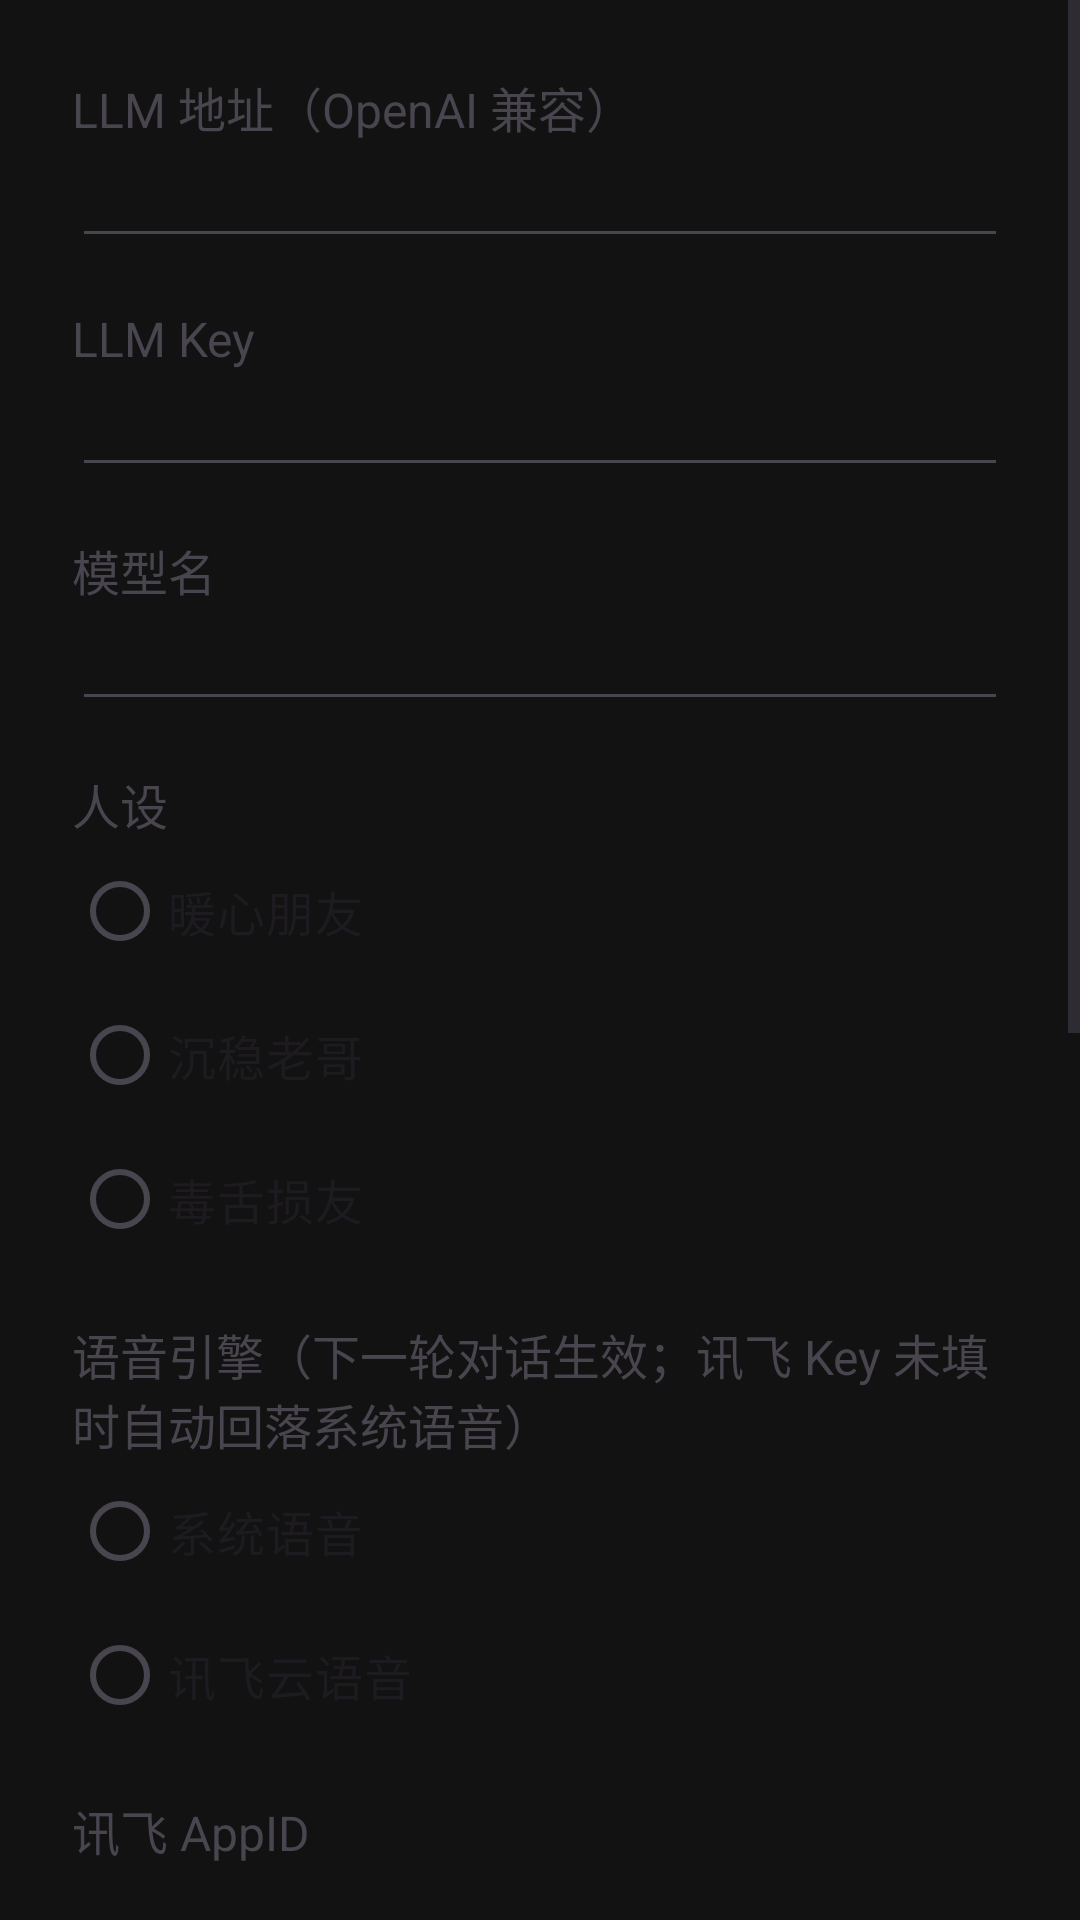

Here is an Android app screen rendered from its layout file. Give the layout XML and the strings, colors and styles it references.
<!-- AndroidManifest.xml: application theme Theme.PilotBotV2 -->
<!-- res/layout/dialog_settings.xml -->
<?xml version="1.0" encoding="utf-8"?>
<ScrollView xmlns:android="http://schemas.android.com/apk/res/android"
    android:layout_width="match_parent"
    android:layout_height="wrap_content">

    <LinearLayout
        android:layout_width="match_parent"
        android:layout_height="wrap_content"
        android:orientation="vertical"
        android:padding="24dp">

        <TextView
            android:layout_width="match_parent"
            android:layout_height="wrap_content"
            android:text="@string/base_url_label"
            android:textSize="16sp" />

        <EditText
            android:id="@+id/et_base_url"
            android:layout_width="match_parent"
            android:layout_height="wrap_content"
            android:inputType="textUri"
            android:textSize="16sp" />

        <TextView
            android:layout_width="match_parent"
            android:layout_height="wrap_content"
            android:layout_marginTop="16dp"
            android:text="@string/api_key_label"
            android:textSize="16sp" />

        <EditText
            android:id="@+id/et_api_key"
            android:layout_width="match_parent"
            android:layout_height="wrap_content"
            android:inputType="textPassword"
            android:textSize="16sp" />

        <TextView
            android:layout_width="match_parent"
            android:layout_height="wrap_content"
            android:layout_marginTop="16dp"
            android:text="@string/model_label"
            android:textSize="16sp" />

        <EditText
            android:id="@+id/et_model"
            android:layout_width="match_parent"
            android:layout_height="wrap_content"
            android:inputType="text"
            android:textSize="16sp" />

        <TextView
            android:layout_width="match_parent"
            android:layout_height="wrap_content"
            android:layout_marginTop="16dp"
            android:text="@string/persona_label"
            android:textSize="16sp" />

        <RadioGroup
            android:id="@+id/rg_persona"
            android:layout_width="match_parent"
            android:layout_height="wrap_content"
            android:orientation="vertical">

            <RadioButton
                android:id="@+id/rb_persona_warm"
                android:layout_width="match_parent"
                android:layout_height="wrap_content"
                android:text="@string/persona_warm"
                android:textSize="16sp" />

            <RadioButton
                android:id="@+id/rb_persona_steady"
                android:layout_width="match_parent"
                android:layout_height="wrap_content"
                android:text="@string/persona_steady"
                android:textSize="16sp" />

            <RadioButton
                android:id="@+id/rb_persona_witty"
                android:layout_width="match_parent"
                android:layout_height="wrap_content"
                android:text="@string/persona_witty"
                android:textSize="16sp" />
        </RadioGroup>

        <TextView
            android:layout_width="match_parent"
            android:layout_height="wrap_content"
            android:layout_marginTop="16dp"
            android:text="@string/voice_engine_label"
            android:textSize="16sp" />

        <RadioGroup
            android:id="@+id/rg_voice_engine"
            android:layout_width="match_parent"
            android:layout_height="wrap_content"
            android:orientation="vertical">

            <RadioButton
                android:id="@+id/rb_voice_system"
                android:layout_width="match_parent"
                android:layout_height="wrap_content"
                android:text="@string/voice_system"
                android:textSize="16sp" />

            <RadioButton
                android:id="@+id/rb_voice_xfyun"
                android:layout_width="match_parent"
                android:layout_height="wrap_content"
                android:text="@string/voice_xfyun"
                android:textSize="16sp" />
        </RadioGroup>

        <TextView
            android:layout_width="match_parent"
            android:layout_height="wrap_content"
            android:layout_marginTop="16dp"
            android:text="@string/xfyun_app_id_label"
            android:textSize="16sp" />

        <EditText
            android:id="@+id/et_xfyun_app_id"
            android:layout_width="match_parent"
            android:layout_height="wrap_content"
            android:inputType="text"
            android:textSize="16sp" />

        <TextView
            android:layout_width="match_parent"
            android:layout_height="wrap_content"
            android:layout_marginTop="16dp"
            android:text="@string/xfyun_api_key_label"
            android:textSize="16sp" />

        <EditText
            android:id="@+id/et_xfyun_api_key"
            android:layout_width="match_parent"
            android:layout_height="wrap_content"
            android:inputType="textPassword"
            android:textSize="16sp" />

        <TextView
            android:layout_width="match_parent"
            android:layout_height="wrap_content"
            android:layout_marginTop="16dp"
            android:text="@string/xfyun_api_secret_label"
            android:textSize="16sp" />

        <EditText
            android:id="@+id/et_xfyun_api_secret"
            android:layout_width="match_parent"
            android:layout_height="wrap_content"
            android:inputType="textPassword"
            android:textSize="16sp" />

        <TextView
            android:layout_width="match_parent"
            android:layout_height="wrap_content"
            android:layout_marginTop="16dp"
            android:text="@string/xfyun_voice_label"
            android:textSize="16sp" />

        <EditText
            android:id="@+id/et_xfyun_voice"
            android:layout_width="match_parent"
            android:layout_height="wrap_content"
            android:inputType="text"
            android:textSize="16sp" />

        <TextView
            android:layout_width="match_parent"
            android:layout_height="wrap_content"
            android:layout_marginTop="16dp"
            android:text="@string/voiceprint_label"
            android:textSize="16sp" />

        <TextView
            android:id="@+id/tv_voiceprint_status"
            android:layout_width="match_parent"
            android:layout_height="wrap_content"
            android:textSize="14sp" />

        
        <LinearLayout
            android:layout_width="match_parent"
            android:layout_height="wrap_content"
            android:layout_marginTop="8dp"
            android:orientation="horizontal">

            <Button
                android:id="@+id/btn_voiceprint_enroll"
                android:layout_width="0dp"
                android:layout_height="56dp"
                android:layout_marginEnd="8dp"
                android:layout_weight="1"
                android:text="@string/voiceprint_enroll"
                android:textSize="16sp" />

            <Button
                android:id="@+id/btn_voiceprint_clear"
                android:layout_width="0dp"
                android:layout_height="56dp"
                android:layout_weight="1"
                android:text="@string/voiceprint_clear"
                android:textSize="16sp" />
        </LinearLayout>

        <TextView
            android:layout_width="match_parent"
            android:layout_height="wrap_content"
            android:layout_marginTop="16dp"
            android:text="@string/settings_hint"
            android:textColor="#9E9E9E"
            android:textSize="14sp" />

        
        <Button
            android:id="@+id/btn_crash_log"
            android:layout_width="match_parent"
            android:layout_height="56dp"
            android:layout_marginTop="16dp"
            android:text="@string/crash_log_button"
            android:textSize="16sp" />
    </LinearLayout>
</ScrollView>
<!-- resources referenced by this layout -->
<resources>
  <string name="api_key_label">LLM Key</string>
  <string name="base_url_label">LLM 地址（OpenAI 兼容）</string>
  <string name="crash_log_button">查看崩溃日志</string>
  <string name="model_label">模型名</string>
  <string name="persona_label">人设</string>
  <string name="persona_steady">沉稳老哥</string>
  <string name="persona_warm">暖心朋友</string>
  <string name="persona_witty">毒舌损友</string>
  <string name="settings_hint">Key 只存在本机 SharedPreferences，不会上传到任何地方。高德 Key 请写进 local.properties，不要填在这里。</string>
  <string name="voice_engine_label">语音引擎（下一轮对话生效；讯飞 Key 未填时自动回落系统语音）</string>
  <string name="voice_system">系统语音</string>
  <string name="voice_xfyun">讯飞云语音</string>
  <string name="voiceprint_clear">清除声纹</string>
  <string name="voiceprint_enroll">注册声纹</string>
  <string name="voiceprint_label">声纹门禁</string>
  <string name="xfyun_api_key_label">讯飞 API Key</string>
  <string name="xfyun_api_secret_label">讯飞 API Secret</string>
  <string name="xfyun_app_id_label">讯飞 AppID</string>
  <string name="xfyun_voice_label">讯飞发音人（默认 xiaoyan）</string>
  <style name="Theme.PilotBotV2" parent="Theme.Material3.DayNight.NoActionBar">
          <item name="colorPrimary">#FFB300</item>
          <item name="colorOnPrimary">#121212</item>
          <item name="android:windowBackground">#121212</item>
          <item name="android:textColorPrimary">#FFFFFF</item>
      </style>
</resources>
